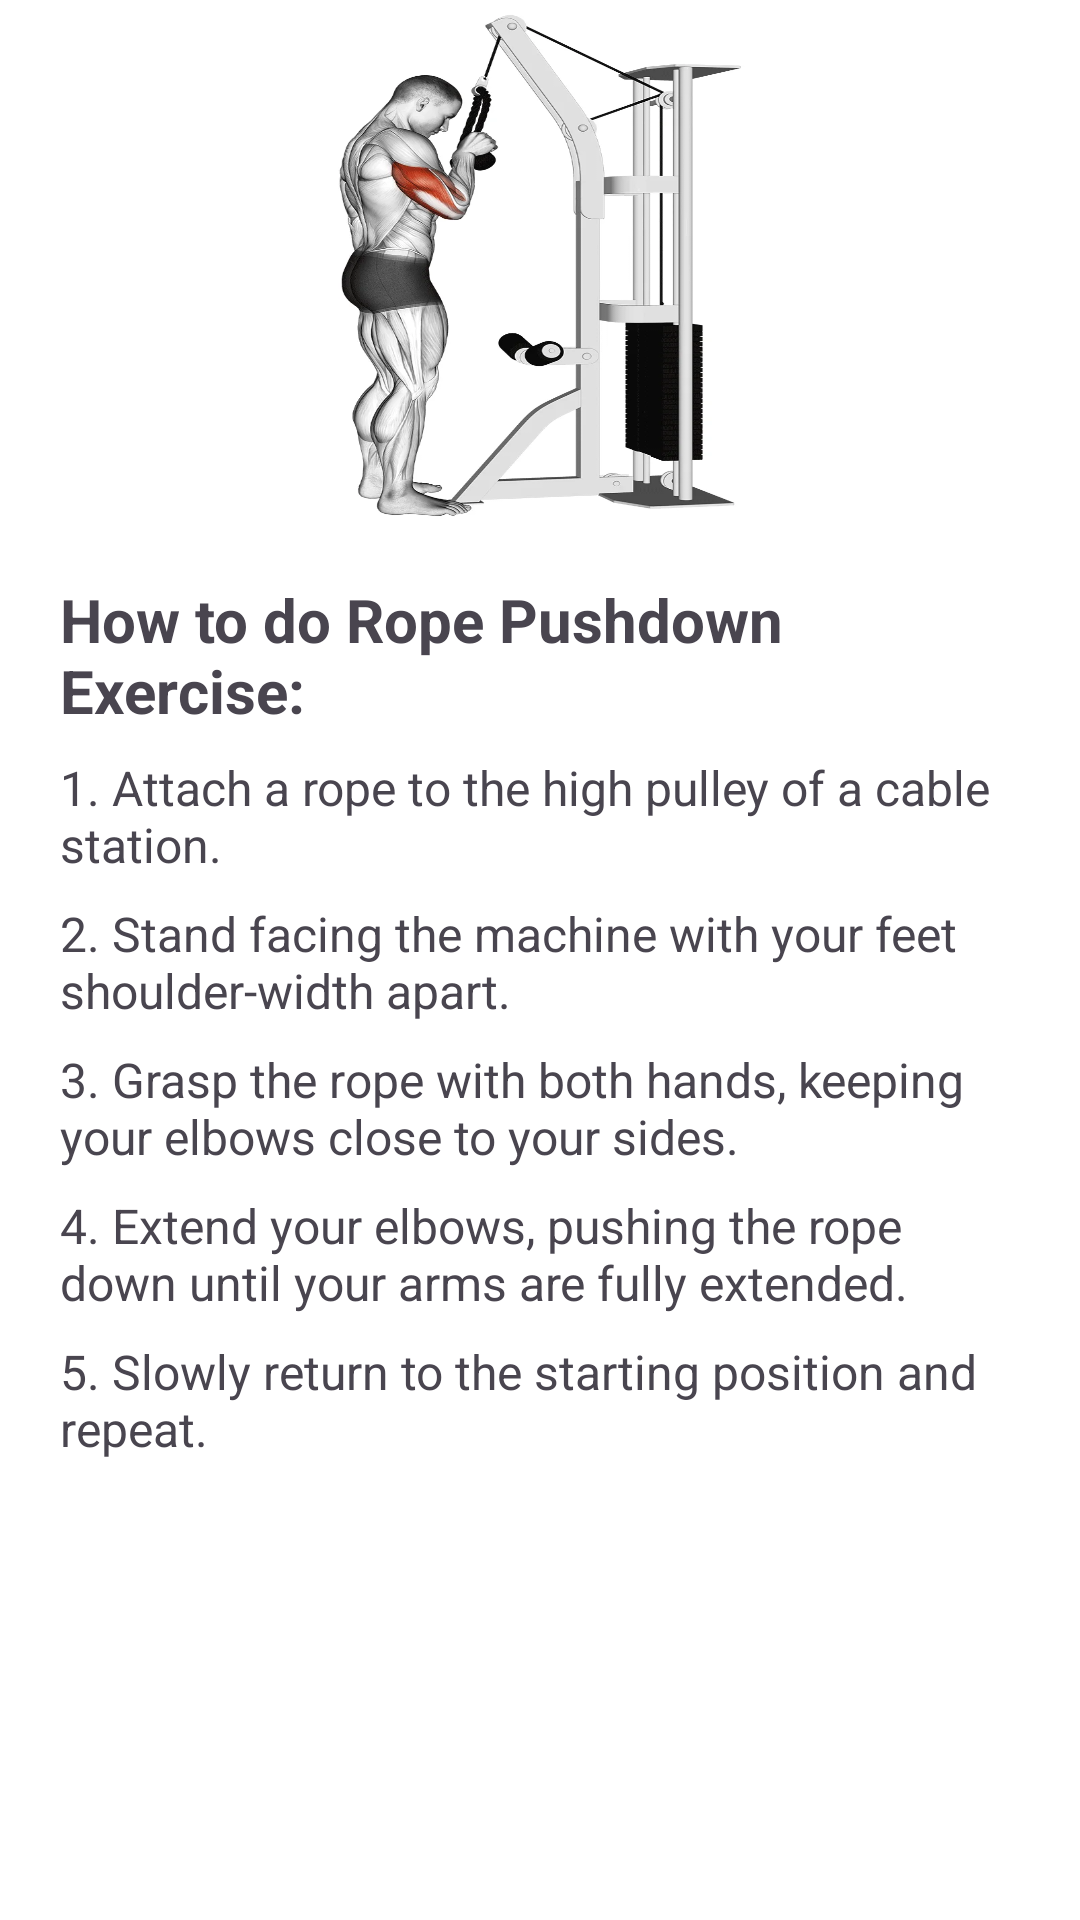

Layout XML and referenced resources for this Android screen:
<!-- AndroidManifest.xml: application theme Theme.FitnessTacker -->
<!-- res/layout/pushdown_bottom_sheet.xml -->
<LinearLayout
    xmlns:android="http://schemas.android.com/apk/res/android"
    android:orientation="vertical"
    android:layout_width="match_parent"
    android:layout_height="600dp"
    android:gravity="center_horizontal"
    android:paddingHorizontal="20dp"
    android:paddingBottom="100dp"
    android:background="@color/white">

    <ImageView
        android:id="@+id/imageViewRopePushdown"
        android:layout_width="242dp"
        android:layout_height="177dp"
        android:background="@drawable/ropepushdown" />

    <TextView
        android:id="@+id/instructionsTextViewRopePushdown"
        android:layout_width="match_parent"
        android:layout_height="wrap_content"
        android:layout_marginTop="16dp"
        android:text="How to do Rope Pushdown Exercise:"
        android:textSize="20sp"
        android:textStyle="bold" />

    <TextView
        android:layout_width="match_parent"
        android:layout_height="wrap_content"
        android:text="1. Attach a rope to the high pulley of a cable station."
        android:textSize="16sp"
        android:layout_marginTop="8dp" />

    <TextView
        android:layout_width="match_parent"
        android:layout_height="wrap_content"
        android:text="2. Stand facing the machine with your feet shoulder-width apart."
        android:textSize="16sp"
        android:layout_marginTop="8dp" />

    <TextView
        android:layout_width="match_parent"
        android:layout_height="wrap_content"
        android:text="3. Grasp the rope with both hands, keeping your elbows close to your sides."
        android:textSize="16sp"
        android:layout_marginTop="8dp" />

    <TextView
        android:layout_width="match_parent"
        android:layout_height="wrap_content"
        android:text="4. Extend your elbows, pushing the rope down until your arms are fully extended."
        android:textSize="16sp"
        android:layout_marginTop="8dp" />

    <TextView
        android:layout_width="match_parent"
        android:layout_height="wrap_content"
        android:text="5. Slowly return to the starting position and repeat."
        android:textSize="16sp"
        android:layout_marginTop="8dp" />

</LinearLayout>
<!-- resources referenced by this layout -->
<resources>
  <!-- drawable ropepushdown: webp bitmap (drawable, 571948 bytes) -->
  <style name="Theme.FitnessTacker" parent="Base.Theme.FitnessTacker" />
  <style name="Base.Theme.FitnessTacker" parent="Theme.Material3.DayNight.NoActionBar">
          
          
      </style>
  <!-- not gathered from this repository: default colours our renderer supplied (Android Studio template values) -->
  <color name="white">#FFFFFFFF</color>
</resources>
